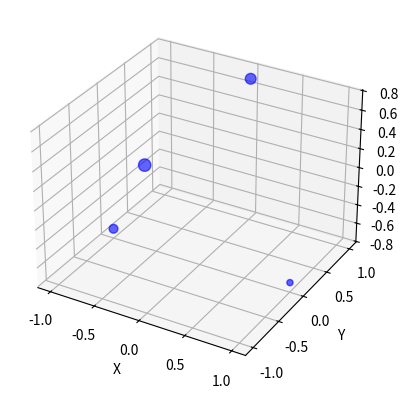

The matplotlib source for this figure:
import numpy as np
import matplotlib.pyplot as plt
from mpl_toolkits.mplot3d import Axes3D
import math

# Sample input data
#points = np.array([[1, 2, 3], [4, 5, 6], [7, 8, 9], [10, 11, 12], [13, 14, 15], [16, 17, 18], [19, 20, 21], [22, 23, 24]])
points = np.array([
     [  1,  0, -1/math.sqrt(2)],
     [ -1,  0, -1/math.sqrt(2)],
     [  0,  1,  1/math.sqrt(2)],
     [  0, -1,  1/math.sqrt(2)]
 ])

masses = [1, 2, 3, 4] #, 5, 6, 7, 8]

def compute_center_of_mass(points, masses):
    return np.average(points, axis=0, weights=masses)

def compute_inertia_tensor(points, masses, center_of_mass):
    inertia_tensor = np.zeros((3, 3))
    for point, mass in zip(points, masses):
        r = point - center_of_mass
        inertia_tensor += mass * (np.outer(r, r) - np.eye(3) * np.dot(r, r))
    return inertia_tensor

def compute_principal_axes(inertia_tensor):
    eigenvalues, eigenvectors = np.linalg.eigh(inertia_tensor)
    principal_axes = eigenvectors.T
    return principal_axes, eigenvalues

def visualize(points, masses, center_of_mass, principal_axes, eigenvalues):
    fig = plt.figure()
    ax = fig.add_subplot(111, projection='3d')

    # Visualize points with size based on mass
    ax.scatter(points[:, 0], points[:, 1], points[:, 2], s=[mass * 20 for mass in masses], c='b', alpha=0.6)

    # Visualize eigenvectors with colors based on eigenvalues
    colors = ['r', 'g', 'k']
    for axis, eigenvalue, color in zip(principal_axes, eigenvalues, colors):
        scaled_axis = axis * np.sqrt(eigenvalue)
        ax.quiver(center_of_mass[0], center_of_mass[1], center_of_mass[2],
                  scaled_axis[0], scaled_axis[1], scaled_axis[2],
                  color=color, lw=2, arrow_length_ratio=0.1)

    ax.set_xlabel('X')
    ax.set_ylabel('Y')
    ax.set_zlabel('Z')
    plt.show()

def main():
    center_of_mass = compute_center_of_mass(points, masses)
    inertia_tensor = compute_inertia_tensor(points, masses, center_of_mass)
    principal_axes, eigenvalues = compute_principal_axes(inertia_tensor)

    print("Center of mass:", center_of_mass)
    print("Inertia tensor:", inertia_tensor)
    print("Principal axes:", principal_axes)

    visualize(points, masses, center_of_mass, principal_axes, eigenvalues)

if __name__ == "__main__":
    main()
